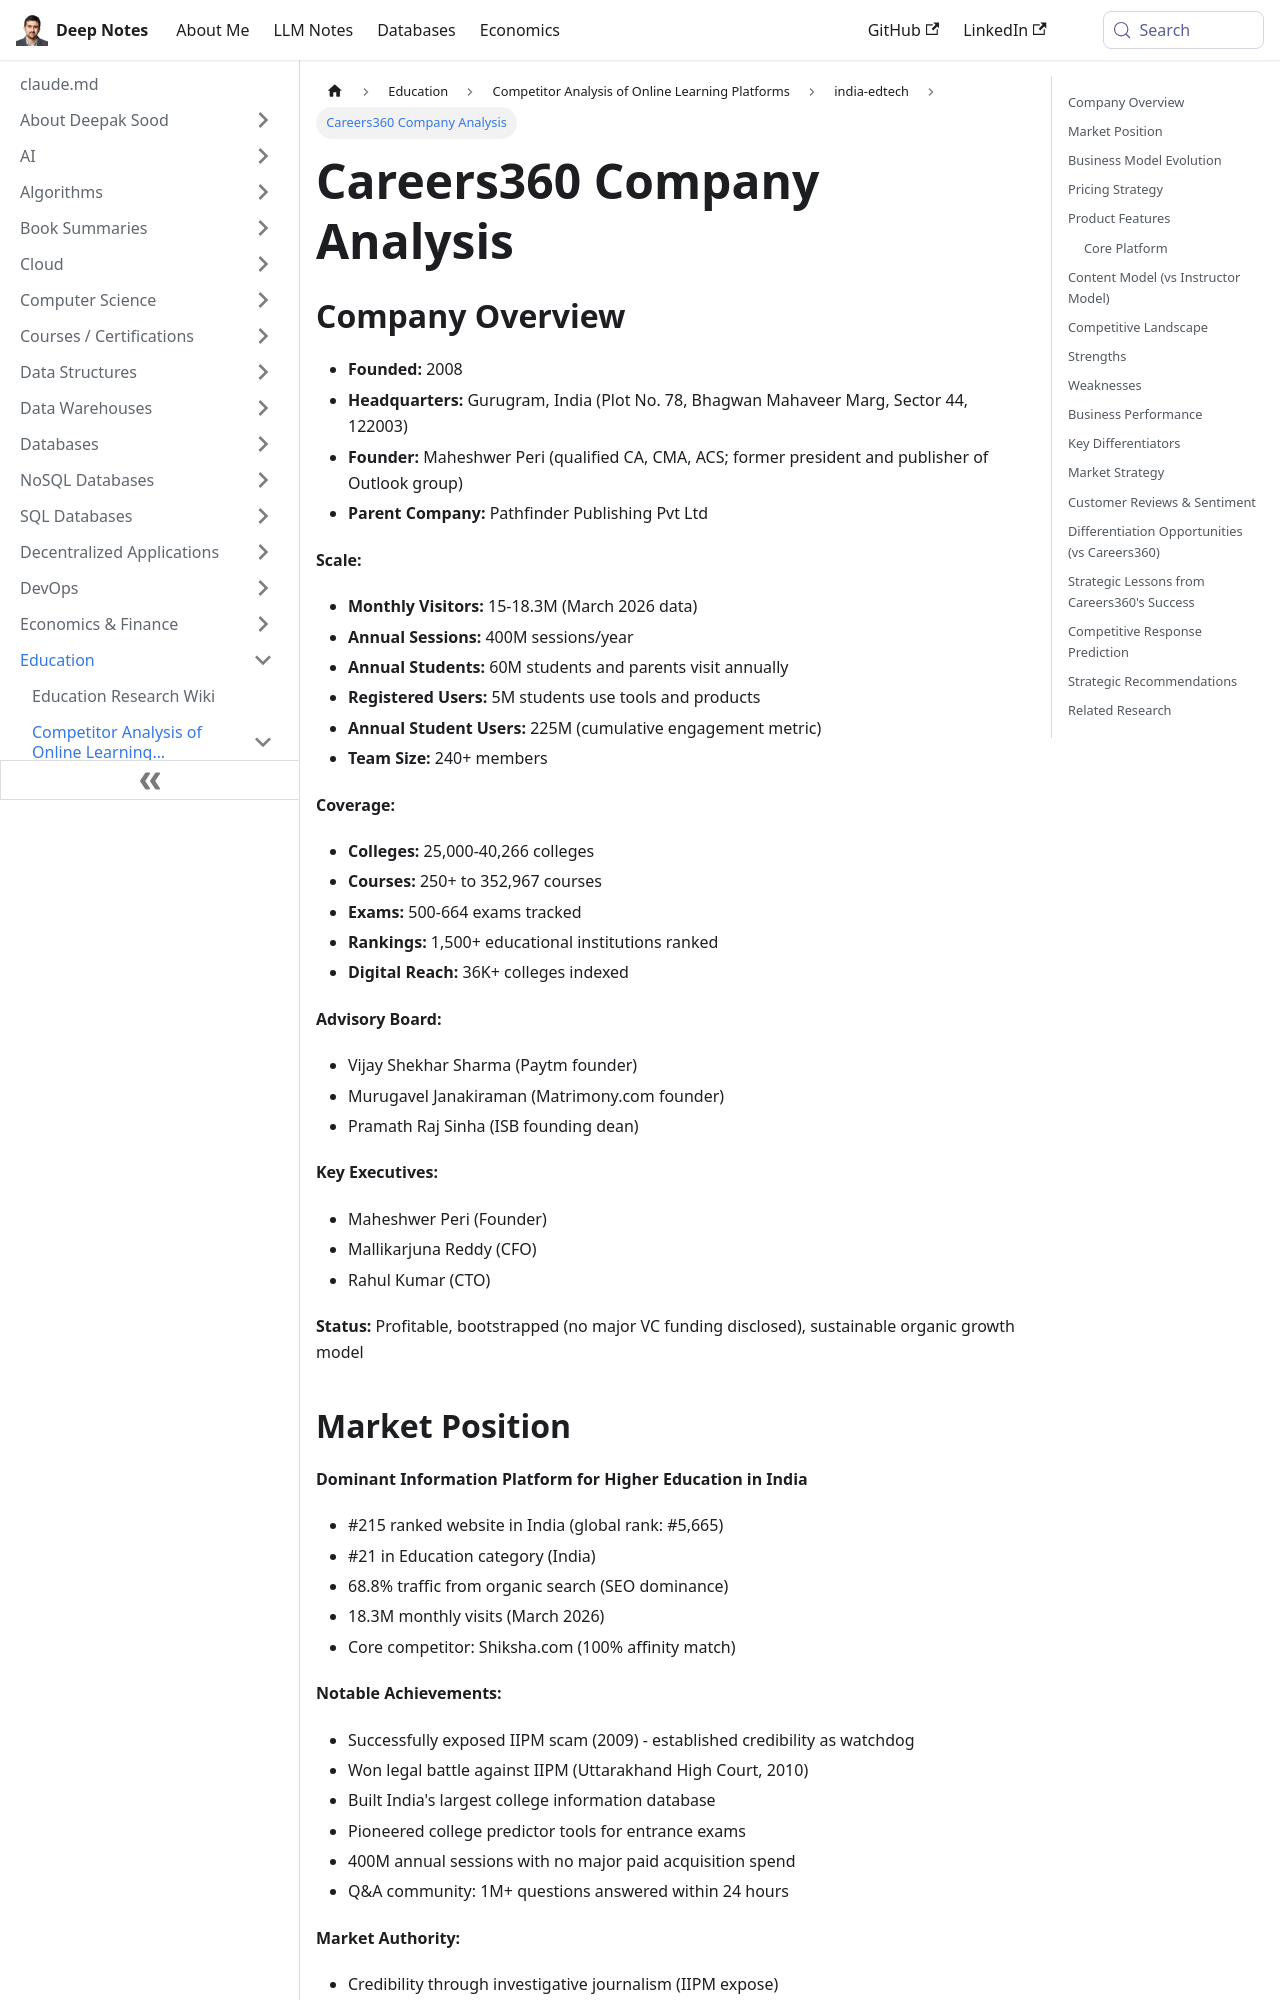

repository: deepaksood619/deepaksood619.github.io · page: education/competitors/india-edtech/careers360-analysis/index.html · generator: docusaurus

---
slug: /education/competitors/india-edtech/careers360-analysis
title: Careers360 Company Analysis
description: Explore Careers360's insights, scale, and coverage in the education sector, serving millions of students and parents annually.
created: 2026-05-09
updated: 2026-06-08
---
## Company Overview

- **Founded:** 2008
- **Headquarters:** Gurugram, India (Plot No. 78, Bhagwan Mahaveer Marg, Sector 44, 122003)
- **Founder:** Maheshwer Peri (qualified CA, CMA, ACS; former president and publisher of Outlook group)
- **Parent Company:** Pathfinder Publishing Pvt Ltd

**Scale:**

- **Monthly Visitors:** 15-18.3M (March 2026 data)
- **Annual Sessions:** 400M sessions/year
- **Annual Students:** 60M students and parents visit annually
- **Registered Users:** 5M students use tools and products
- **Annual Student Users:** 225M (cumulative engagement metric)
- **Team Size:** 240+ members

**Coverage:**

- **Colleges:** 25,000-40,266 colleges
- **Courses:** 250+ to 352,967 courses
- **Exams:** 500-664 exams tracked
- **Rankings:** 1,500+ educational institutions ranked
- **Digital Reach:** 36K+ colleges indexed

**Advisory Board:**

- Vijay Shekhar Sharma (Paytm founder)
- Murugavel Janakiraman (Matrimony.com founder)
- Pramath Raj Sinha (ISB founding dean)

**Key Executives:**

- Maheshwer Peri (Founder)
- Mallikarjuna Reddy (CFO)
- Rahul Kumar (CTO)

**Status:** Profitable, bootstrapped (no major VC funding disclosed), sustainable organic growth model

## Market Position

**Dominant Information Platform for Higher Education in India**

- #215 ranked website in India (global rank: #5,665)
- #21 in Education category (India)
- 68.8% traffic from organic search (SEO dominance)
- 18.3M monthly visits (March 2026)
- Core competitor: Shiksha.com (100% affinity match)

**Notable Achievements:**

- Successfully exposed IIPM scam (2009) - established credibility as watchdog
- Won legal battle against IIPM (Uttarakhand High Court, 2010)
- Built India's largest college information database
- Pioneered college predictor tools for entrance exams
- 400M annual sessions with no major paid acquisition spend
- Q&A community: 1M+ questions answered within 24 hours

**Market Authority:**

- Credibility through investigative journalism (IIPM expose)
- Data-driven recommendations (millions of data points)
- Trusted advisor status for Tier 2/3 city students
- Strong presence across all major entrance exam categories
